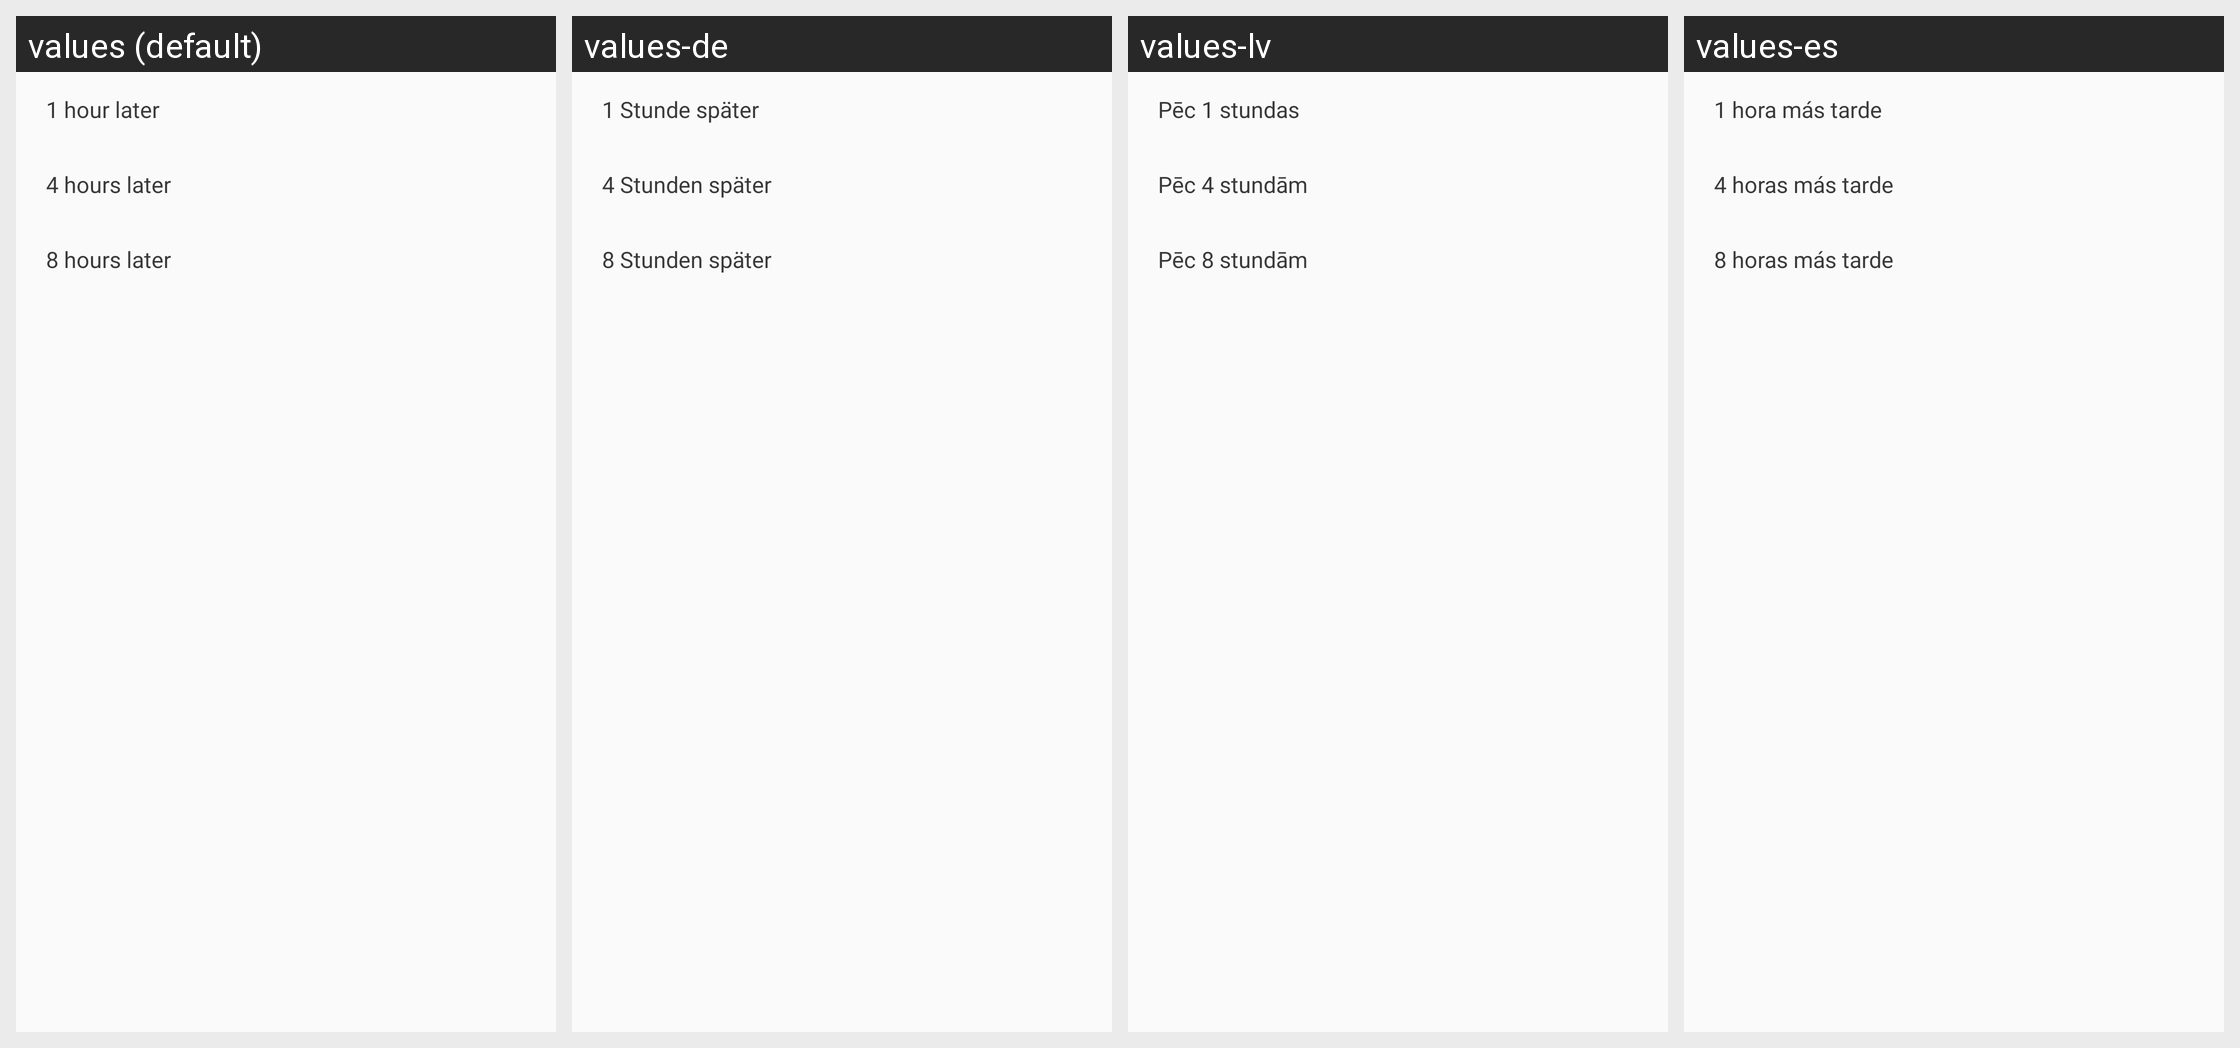

Locale-by-locale string values for the Android screen shown in this grid:
Android screen res/layout/install_delay_dialog_schedule_choice.xml rendered under 4 locales, left to right: values (default), values-de, values-lv, values-es. Device: Nexus 5 (rendered at 1080×1920; each locale shown at half size, 540×960, under a caption strip naming it); theme Base.AppTheme.
Other locales in the repository, not shown: values-ar, values-bg, values-bn-rIN, values-cs, values-da, values-el, values-es-rUS, values-et, values-fa-rIR, values-fi, values-fr, values-hi, values-hr, values-hu, values-in, values-it, values-iw, values-ja, values-ko, values-lt, values-nb, values-nl, values-no, values-pl, values-pt-rBR, values-pt-rPT, values-ro, values-ru, values-sk, values-sl, values-sq-rAL, values-sr-rRS, values-sv, values-th, values-tr, values-uk-rUA, values-vi, values-zh-rCN, values-zh-rHK, values-zh-rTW.
Strings drawn on this screen, with the default value and each locale's value (text and hints the layout hard-codes, and strings that could not be matched under every locale, appear in the picture but are not listed):

pop_install_schedule1
  values: 1 hour later
  values-de: 1 Stunde später
  values-lv: Pēc 1 stundas
  values-es: 1 hora más tarde

pop_install_schedule2
  values: 4 hours later
  values-de: 4 Stunden später
  values-lv: Pēc 4 stundām
  values-es: 4 horas más tarde

pop_install_schedule3
  values: 8 hours later
  values-de: 8 Stunden später
  values-lv: Pēc 8 stundām
  values-es: 8 horas más tarde
